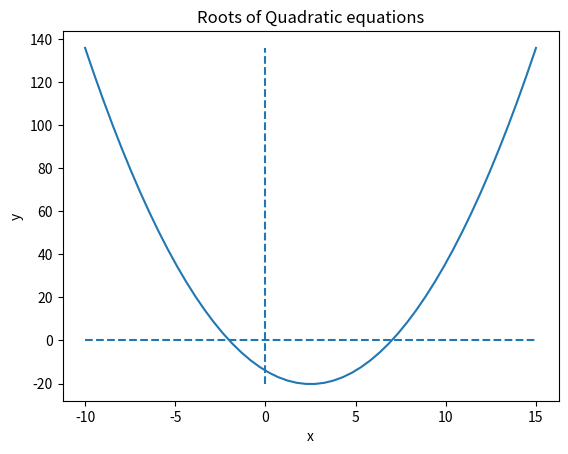

This chart was generated by the following Python code:

# importing the required module
import matplotlib.pyplot as plt
import numpy as np

# x axis values
x = np.linspace(-10, 15)

# corresponding y axis values
y = x**2 - 5*x - 14

# plotting the points
plt.hlines(y=0, xmin=min(x), xmax=max(x), linestyles='dashed')
plt.vlines(x=0, ymin=min(y), ymax=max(y), linestyles='dashed')

# naming the x axis
plt.xlabel('x')

# naming the y axis
plt.ylabel('y')

# giving a title to my graph
plt.title('Roots of Quadratic equations')

plt.plot(x, y)

# function to show the plot
plt.show()
